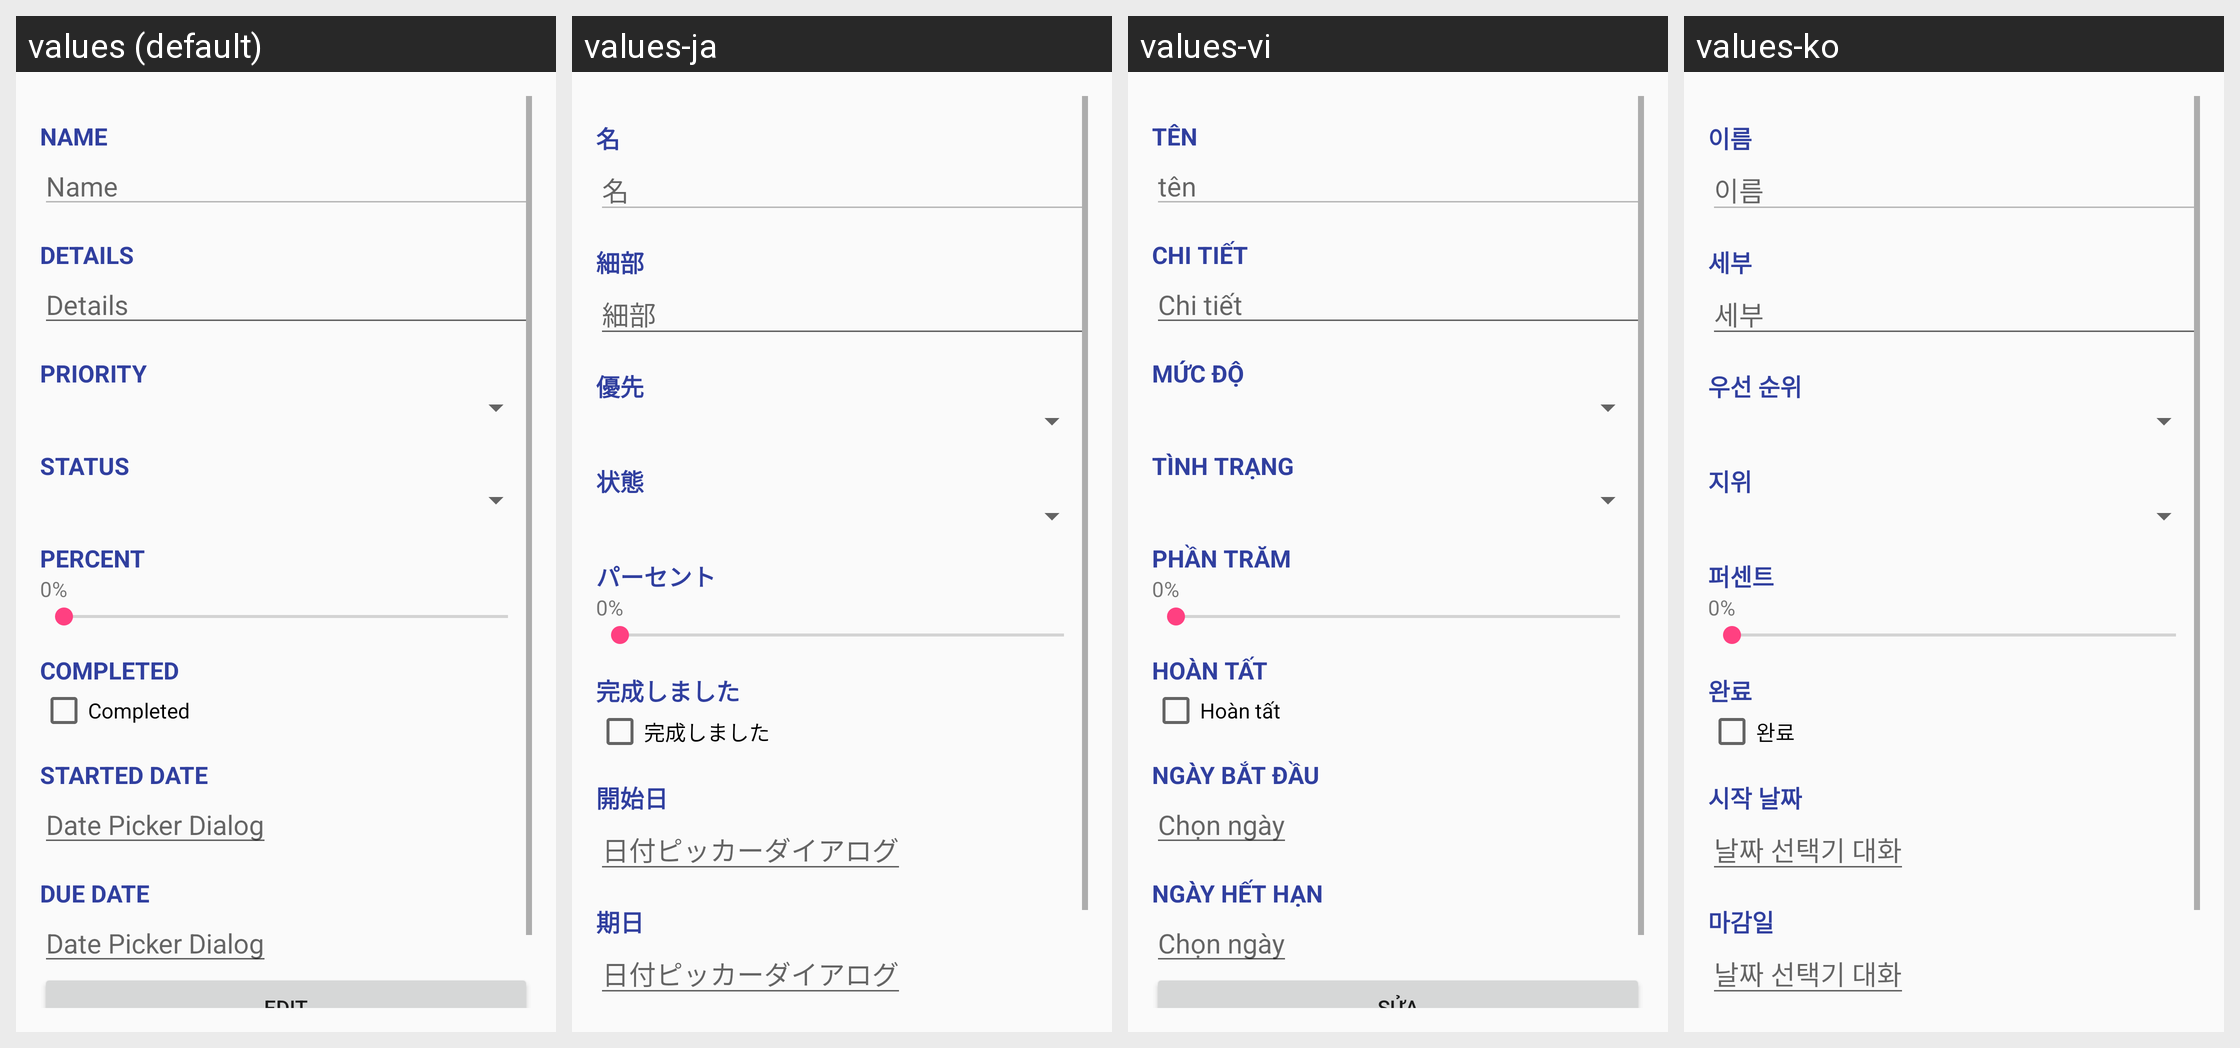

Locale-by-locale string values for the Android screen shown in this grid:
Android screen res/layout/activity_edit_or_remove.xml rendered under 4 locales, left to right: values (default), values-ja, values-vi, values-ko. Device: Nexus 5 (rendered at 1080×1920; each locale shown at half size, 540×960, under a caption strip naming it); theme AppTheme.
Strings drawn on this screen, with the default value and each locale's value (text and hints the layout hard-codes, and strings that could not be matched under every locale, appear in the picture but are not listed):

text_name
  values: Name
  values-ja: 名
  values-vi: tên
  values-ko: 이름

text_details
  values: Details
  values-ja: 細部
  values-vi: Chi tiết
  values-ko: 세부

text_priority
  values: Priority
  values-ja: 優先
  values-vi: Mức độ
  values-ko: 우선 순위

text_status
  values: Status
  values-ja: 状態
  values-vi: Tình trạng
  values-ko: 지위

text_percent
  values: Percent
  values-ja: パーセント
  values-vi: Phần trăm
  values-ko: 퍼센트

text_percent_0
  values: 0%
  values-ja: 0%
  values-vi: 0%
  values-ko: 0%

text_completed
  values: Completed
  values-ja: 完成しました
  values-vi: Hoàn tất
  values-ko: 완료

text_started_date
  values: Started date
  values-ja: 開始日
  values-vi: Ngày bắt đầu
  values-ko: 시작 날짜

text_date_picker
  values: Date Picker Dialog
  values-ja: 日付ピッカーダイアログ
  values-vi: Chọn ngày
  values-ko: 날짜 선택기 대화

text_due_date
  values: Due date
  values-ja: 期日
  values-vi: Ngày hết hạn
  values-ko: 마감일
